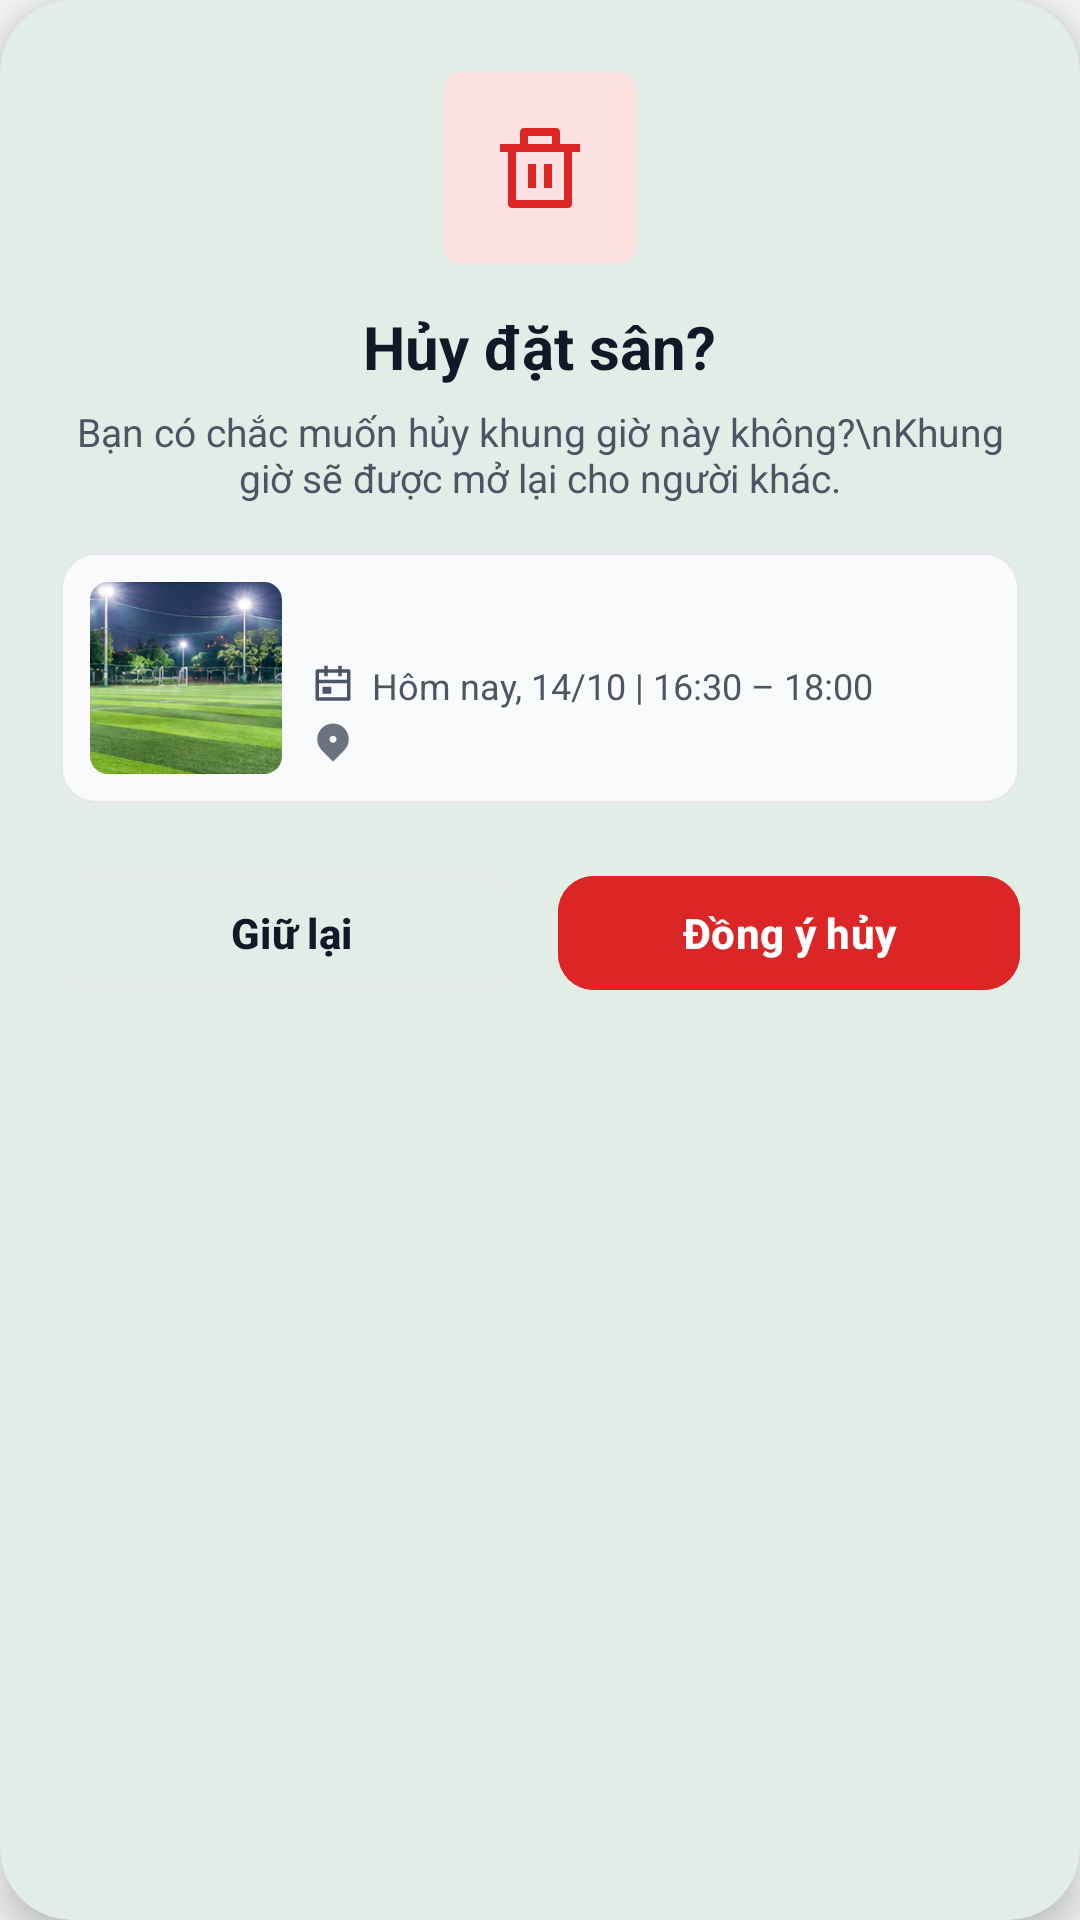

Layout XML and referenced resources for this Android screen:
<!-- AndroidManifest.xml: application theme Theme.SanBong -->
<!-- res/layout/dialog_cancel_booking.xml -->
<?xml version="1.0" encoding="utf-8"?>
<com.google.android.material.card.MaterialCardView
    xmlns:android="http://schemas.android.com/apk/res/android"
    xmlns:app="http://schemas.android.com/apk/res-auto"
    android:layout_width="match_parent"
    android:layout_height="wrap_content"
    app:cardCornerRadius="24dp"
    app:cardElevation="8dp"
    app:cardBackgroundColor="@color/surface"
    app:strokeWidth="0dp">

    <LinearLayout
        android:layout_width="match_parent"
        android:layout_height="wrap_content"
        android:orientation="vertical"
        android:gravity="center_horizontal"
        android:padding="20dp">

        
        <FrameLayout
            android:layout_width="64dp"
            android:layout_height="64dp"
            android:layout_marginTop="4dp">

            <View
                android:layout_width="match_parent"
                android:layout_height="match_parent"
                android:background="@drawable/bg_rating_badge"
                android:backgroundTint="#FEE2E2" />

            <ImageView
                android:layout_width="32dp"
                android:layout_height="32dp"
                android:layout_gravity="center"
                android:src="@drawable/ic_ri_delete_bin"
                app:tint="#DC2626" />
        </FrameLayout>

        
        <TextView
            android:layout_width="wrap_content"
            android:layout_height="wrap_content"
            android:layout_marginTop="14dp"
            android:text="Hủy đặt sân?"
            android:textSize="20sp"
            android:textStyle="bold"
            android:textColor="@color/text_primary" />

        <TextView
            android:layout_width="wrap_content"
            android:layout_height="wrap_content"
            android:layout_marginTop="6dp"
            android:gravity="center"
            android:text="Bạn có chắc muốn hủy khung giờ này không?\nKhung giờ sẽ được mở lại cho người khác."
            android:textSize="13sp"
            android:textColor="@color/text_secondary" />

        
        <com.google.android.material.card.MaterialCardView
            android:layout_width="match_parent"
            android:layout_height="wrap_content"
            android:layout_marginTop="16dp"
            app:cardCornerRadius="12dp"
            app:cardElevation="0dp"
            app:strokeWidth="1dp"
            app:strokeColor="@color/border"
            app:cardBackgroundColor="#F9FAFB">

            <LinearLayout
                android:layout_width="match_parent"
                android:layout_height="wrap_content"
                android:orientation="horizontal"
                android:gravity="center_vertical"
                android:padding="10dp">

                <ImageView
                    android:id="@+id/ivDialogPitchImage"
                    android:layout_width="64dp"
                    android:layout_height="64dp"
                    android:scaleType="centerCrop"
                    android:background="@drawable/bg_rating_badge"
                    android:clipToOutline="true"
                    android:src="@drawable/img_pitch_1" />

                <LinearLayout
                    android:layout_width="0dp"
                    android:layout_height="wrap_content"
                    android:layout_weight="1"
                    android:layout_marginStart="10dp"
                    android:orientation="vertical">

                    <TextView
                        android:id="@+id/tvDialogPitchName"
                        android:layout_width="wrap_content"
                        android:layout_height="wrap_content"
                        android:text=""
                        android:textSize="14sp"
                        android:textStyle="bold"
                        android:textColor="@color/text_primary" />

                    <LinearLayout
                        android:layout_width="match_parent"
                        android:layout_height="wrap_content"
                        android:layout_marginTop="4dp"
                        android:orientation="horizontal"
                        android:gravity="center_vertical">

                        <ImageView
                            android:layout_width="14dp"
                            android:layout_height="14dp"
                            android:src="@drawable/ic_ri_calendar"
                            app:tint="@color/text_secondary" />

                        <TextView
                            android:id="@+id/tvDialogDateTime"
                            android:layout_width="wrap_content"
                            android:layout_height="wrap_content"
                            android:layout_marginStart="6dp"
                            android:text="Hôm nay, 14/10 | 16:30 – 18:00"
                            android:textSize="12sp"
                            android:textColor="@color/text_secondary" />
                    </LinearLayout>

                    <LinearLayout
                        android:layout_width="match_parent"
                        android:layout_height="wrap_content"
                        android:layout_marginTop="3dp"
                        android:orientation="horizontal"
                        android:gravity="center_vertical">

                        <ImageView
                            android:layout_width="14dp"
                            android:layout_height="14dp"
                            android:src="@drawable/ic_ri_map_pin"
                            app:tint="@color/text_muted" />

                        <TextView
                            android:id="@+id/tvDialogAddress"
                            android:layout_width="wrap_content"
                            android:layout_height="wrap_content"
                            android:layout_marginStart="6dp"
                            android:text=""
                            android:textSize="11sp"
                            android:textColor="@color/text_muted" />
                    </LinearLayout>
                </LinearLayout>
            </LinearLayout>
        </com.google.android.material.card.MaterialCardView>

        
        <LinearLayout
            android:layout_width="match_parent"
            android:layout_height="wrap_content"
            android:layout_marginTop="20dp"
            android:orientation="horizontal">

            <com.google.android.material.button.MaterialButton
                android:id="@+id/btnKeepBooking"
                style="@style/Widget.Material3.Button.OutlinedButton"
                android:layout_width="0dp"
                android:layout_height="46dp"
                android:layout_weight="1"
                android:text="Giữ lại"
                android:textSize="14sp"
                android:textStyle="bold"
                android:textColor="@color/text_primary"
                app:strokeColor="@color/border"
                app:strokeWidth="1dp"
                app:cornerRadius="12dp" />

            <com.google.android.material.button.MaterialButton
                android:id="@+id/btnConfirmCancel"
                android:layout_width="0dp"
                android:layout_height="46dp"
                android:layout_weight="1"
                android:layout_marginStart="12dp"
                android:text="Đồng ý hủy"
                android:textSize="14sp"
                android:textStyle="bold"
                android:textColor="@color/surface"
                android:backgroundTint="#DC2626"
                app:strokeWidth="0dp"
                app:cornerRadius="12dp" />
        </LinearLayout>

    </LinearLayout>
</com.google.android.material.card.MaterialCardView>
<!-- resources referenced by this layout -->
<resources>
  <color name="border">#E5E7EB</color>
  <color name="surface">#FFFFFF</color>
  <color name="text_muted">#6B7280</color>
  <color name="text_primary">#111827</color>
  <color name="text_secondary">#4B5563</color>
  <!-- drawable bg_rating_badge (drawable) -->
  <?xml version="1.0" encoding="utf-8"?>
  <shape xmlns:android="http://schemas.android.com/apk/res/android">
      <solid android:color="@color/brand_100" />
      <corners android:radius="6dp" />
  </shape>
  <!-- drawable ic_ri_calendar (drawable) -->
  ﻿<vector xmlns:android="http://schemas.android.com/apk/res/android"
      android:width="24dp"
      android:height="24dp"
      android:viewportWidth="24"
      android:viewportHeight="24">
      <path
          android:fillColor="#FF000000"
          android:pathData="M9 1V3H15V1H17V3H21C21.5523 3 22 3.44772 22 4V20C22 20.5523 21.5523 21 21 21H3C2.44772 21 2 20.5523 2 20V4C2 3.44772 2.44772 3 3 3H7V1H9ZM20 11H4V19H20V11ZM11 13V17H6V13H11ZM7 5H4V9H20V5H17V7H15V5H9V7H7V5Z" />
  </vector>
  <!-- drawable ic_ri_delete_bin (drawable) -->
  ﻿<vector xmlns:android="http://schemas.android.com/apk/res/android"
      android:width="24dp"
      android:height="24dp"
      android:viewportWidth="24"
      android:viewportHeight="24">
      <path
          android:fillColor="#FF000000"
          android:pathData="M17 6H22V8H20V21C20 21.5523 19.5523 22 19 22H5C4.44772 22 4 21.5523 4 21V8H2V6H7V3C7 2.44772 7.44772 2 8 2H16C16.5523 2 17 2.44772 17 3V6ZM18 8H6V20H18V8ZM9 11H11V17H9V11ZM13 11H15V17H13V11ZM9 4V6H15V4H9Z" />
  </vector>
  <!-- drawable ic_ri_map_pin (drawable) -->
  ﻿<vector xmlns:android="http://schemas.android.com/apk/res/android"
      android:width="24dp"
      android:height="24dp"
      android:viewportWidth="24"
      android:viewportHeight="24">
      <path
          android:fillColor="#FF000000"
          android:pathData="M18.364 17.364L12 23.7279L5.63604 17.364C2.12132 13.8492 2.12132 8.15076 5.63604 4.63604C9.15076 1.12132 14.8492 1.12132 18.364 4.63604C21.8787 8.15076 21.8787 13.8492 18.364 17.364ZM12 13C13.1046 13 14 12.1046 14 11C14 9.89543 13.1046 9 12 9C10.8954 9 10 9.89543 10 11C10 12.1046 10.8954 13 12 13Z" />
  </vector>
  <!-- drawable img_pitch_1: png bitmap (drawable, 320190 bytes) -->
  <style name="Theme.SanBong" parent="Theme.Material3.DayNight.NoActionBar">
          
          <item name="colorPrimary">@color/brand_700</item>
          <item name="colorOnPrimary">@color/surface</item>
          <item name="colorPrimaryContainer">@color/brand_100</item>
          <item name="colorOnPrimaryContainer">@color/brand_950</item>
  
          
          <item name="colorSecondary">@color/brand_600</item>
          <item name="colorOnSecondary">@color/surface</item>
  
          
          <item name="android:colorBackground">@color/background</item>
          <item name="colorSurface">@color/surface</item>
          <item name="colorOnSurface">@color/text_primary</item>
          <item name="colorSurfaceVariant">@color/brand_50</item>
  
          
          <item name="android:statusBarColor">@color/brand_800</item>
          <item name="android:windowLightStatusBar">false</item>
  
          
          <item name="materialAlertDialogTheme">@style/ThemeOverlay.SanBong.MaterialAlertDialog</item>
          <item name="alertDialogTheme">@style/ThemeOverlay.SanBong.MaterialAlertDialog</item>
      </style>
  <color name="brand_100">#E6F4EA</color>
  <color name="brand_700">#0D683D</color>
  <color name="brand_950">#074528</color>
  <color name="brand_600">#10804D</color>
  <color name="background">#F4F7F5</color>
  <color name="brand_50">#F4FBF7</color>
  <color name="brand_800">#0A5C36</color>
  <style name="ThemeOverlay.SanBong.MaterialAlertDialog" parent="ThemeOverlay.Material3.MaterialAlertDialog">
          <item name="colorPrimary">@color/primary_green</item>
          <item name="colorSurface">@color/surface</item>
          <item name="colorOnSurface">@color/text_primary</item>
      </style>
  <color name="primary_green">#0A5C36</color>
</resources>
